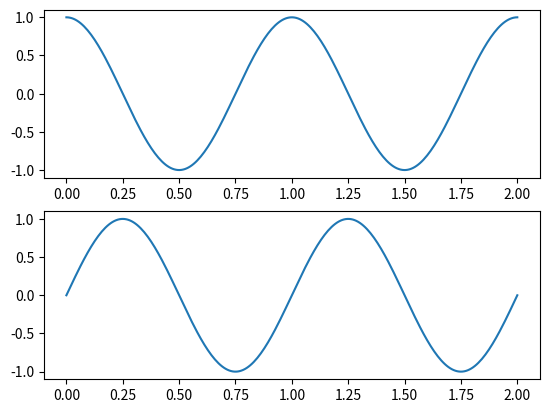

This chart was generated by the following Python code: (Note: this script raises an exception after producing the figure.)
import numpy as np
import matplotlib.pyplot as plt
from matplotlib.widgets import MultiCursor as _MultiCursor
import datetime as dt


class MultiCursor(_MultiCursor):
    """MultiCursor widget subclass that snaps to plot data
    Snaps to the nearest x-axis value on mouse-movement. The horizontal lines of
    the cursor then follow the y-axis values. Data for each axis is displayed
    on the bottom toolbar of the figure.
    Attributes:
        x_data (np.ndarray): The original x-axis data passed to the plot.
            Must be shared by all related subplots (using ``sharex`` parameter)
        x_label (str): Label used for x-axis display on the toolbar
        x_format_func (callable, optional): If provided, a callable to convert
            values in :attr:`x_data` to string
        y_data: List containing the y-axis data for each subplot
        y_labels: List of labels associated with :attr:`y_data`
        y_format_funcs: List of callables (or ``None``) to format values in
            :attr:`y_data` to string
    """
    def __init__(self, *args, **kwargs):
        self.x_data = kwargs.pop('x_data')
        self.x_label = kwargs.pop('x_label')
        self.y_data = kwargs.pop('y_data')
        self.y_labels = kwargs.pop('y_labels')
        self.current_data_x = None
        self.toolbar_message = None
        super().__init__(*args, **kwargs)

    def onmove(self, event):
        if self.ignore(event):
            return
        if event.inaxes is None:
            return
        if not self.canvas.widgetlock.available(self):
            return

        x0 = event.xdata
        x = dt.datetime(1970, 1, 1) + dt.timedelta(x0)
        ax = event.inaxes
        if ax not in self.axes:
            return
        fmin = self.x_data[0]
        fmax = self.x_data[len(self.x_data)-1]
        if x < fmin:
            i_x = 0
        elif x > fmax:
            i_x = len(self.x_data) - 1
        else:
            for index, t in enumerate(self.x_data):
                if np.abs(t - x) < dt.timedelta(milliseconds=500):
                    i_x = index
                    break
            # i_x = self.x_data.index(x)
            # i_x = np.abs(self.x_data - x).argmin()
        data_x = self.x_data[i_x]
        if data_x == self.current_data_x:
            msg = self.toolbar_message
            # if msg is not None:
            #     self.canvas.toolbar.set_message(msg)
            return

        x_str = str(data_x.time())
        labels = [(self.x_label, x_str)]
        self.needclear = True

        if not self.visible:
            return
        if self.vertOn:
            for line in self.vlines:
                line.set_xdata((data_x, data_x))
                line.set_visible(self.visible)
        if self.horizOn:
            for lbl, y_arr, line in zip(self.y_labels, self.y_data, self.hlines):
                if type(y_arr[0]) == list:
                    labels.append((lbl[0], str('%.1f' % y_arr[0][i_x])))
                    labels.append((lbl[1], str('%.1f' % y_arr[1][i_x])))
                    labels.append((lbl[2], str('%.1f' % y_arr[2][i_x])))
                    line.set_ydata((y_arr[0][i_x], y_arr[0][i_x]))
                else:
                    data_y = y_arr[i_x]
                    y_str = str('%.3f' % data_y)
                    labels.append((lbl, y_str))
                    line.set_ydata((data_y, data_y))
                line.set_visible(self.visible)

        self.current_data_x = data_x
        msg = ', '.join(['='.join(lbl) for lbl in labels])
        self.toolbar_message = msg
        s_time = ', ' + labels[0][0] + ' = ' + labels[0][1]
        s_current = labels[1][0] + ' = ' + labels[1][1]
        s_temper = labels[2][0] + ' = ' + labels[2][1] + ', ' +\
                   labels[3][0] + ' = ' + labels[3][1] + ', ' + \
                   labels[4][0] + ' = ' + labels[4][1]
        s_u = labels[5][0] + ' = ' + labels[5][1]
        s_power = labels[6][0] + ' = ' + labels[6][1]

        self.axes[0].set_title(s_current + s_time)
        self.axes[1].set_title(s_temper + s_time)
        self.axes[2].set_title(s_u + s_time)
        self.axes[3].set_title(s_power + s_time)

        self.axes[0].set_ylim(0, max(self.y_data[0]) * 1.05)
        self.axes[1].set_ylim(min(min(self.y_data[1][0]), min(self.y_data[1][1]), min(self.y_data[1][2])),
                              max(max(self.y_data[1][0]), max(self.y_data[1][1]), max(self.y_data[1][2])) * 1.05)
        self.axes[2].set_ylim(0, 250)




        # self.axes[0].draw_artist(self.axes[0].)
        # self.canvas.draw()
        self._update()

if __name__ == '__main__':
    T = 2.0
    N = 256
    xdata = np.linspace(0, T, N)
    y0 = np.cos(2 * np.pi * xdata)
    y1 = np.sin(2 * np.pi * xdata)

    def format_x(value):
        return '{:.3f}'.format(value)

    def format_y(value):
        return '{:.3f}'.format(value)

    fig = plt.figure()

    ax0 = fig.add_subplot(2,1,1)
    plt.plot(xdata, y0)

    ax1 = fig.add_subplot(2,1,2, sharex=ax0)
    plt.plot(xdata, y1)

    cursor = MultiCursor(fig.canvas, (ax0, ax1),
        x_data=xdata, x_label='T', x_format_func=format_x,
        y_data=[y0, y1], y_labels=['cos', 'sin'], y_format_funcs=[format_y, format_y],
        color='r', lw=1, horizOn=True, useblit=True
    )

    plt.show()